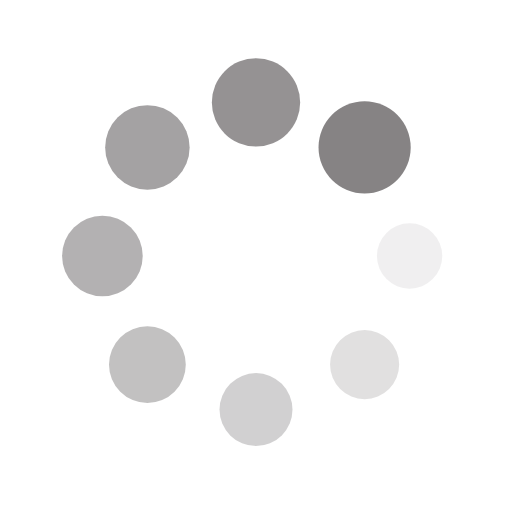
t = 0.00 s
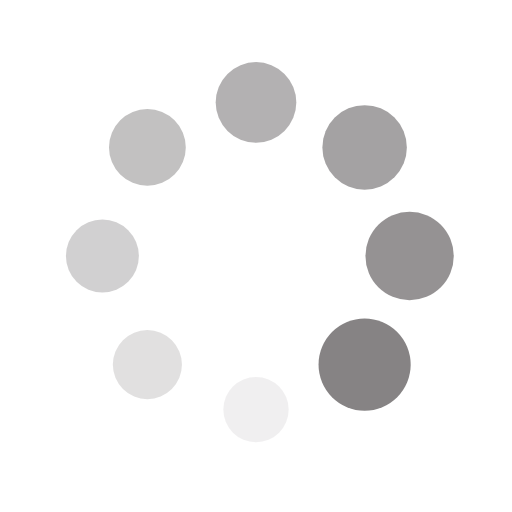
t = 0.25 s
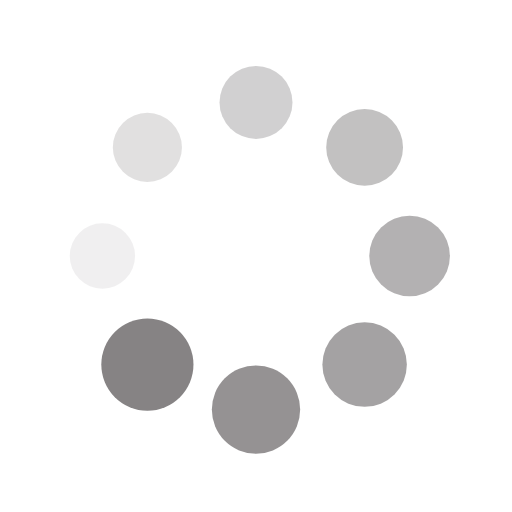
t = 0.50 s
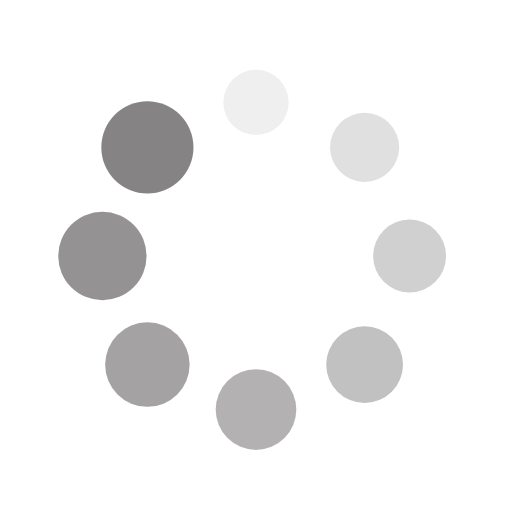
t = 0.75 s

The animated SVG that drew these frames (rendered in a browser with its animation timeline set to each time). Animation: 16 SMIL elements (animate=8,animateTransform=8); one cycle of 1.00 s, repeats indefinitely.

<?xml version="1.0" encoding="utf-8"?>
<svg xmlns="http://www.w3.org/2000/svg" xmlns:xlink="http://www.w3.org/1999/xlink" style="margin: auto; background: rgb(255, 255, 255, 0); display: block; shape-rendering: auto;" width="200px" height="200px" viewBox="0 0 100 100" preserveAspectRatio="xMidYMid">
<g transform="translate(80,50)">
<g transform="rotate(0)">
<circle cx="0" cy="0" r="6" fill="#868384" fill-opacity="1">
  <animateTransform attributeName="transform" type="scale" begin="-0.875s" values="1.5 1.5;1 1" keyTimes="0;1" dur="1s" repeatCount="indefinite"></animateTransform>
  <animate attributeName="fill-opacity" keyTimes="0;1" dur="1s" repeatCount="indefinite" values="1;0" begin="-0.875s"></animate>
</circle>
</g>
</g><g transform="translate(71.21320343559643,71.21320343559643)">
<g transform="rotate(45)">
<circle cx="0" cy="0" r="6" fill="#868384" fill-opacity="0.875">
  <animateTransform attributeName="transform" type="scale" begin="-0.75s" values="1.5 1.5;1 1" keyTimes="0;1" dur="1s" repeatCount="indefinite"></animateTransform>
  <animate attributeName="fill-opacity" keyTimes="0;1" dur="1s" repeatCount="indefinite" values="1;0" begin="-0.75s"></animate>
</circle>
</g>
</g><g transform="translate(50,80)">
<g transform="rotate(90)">
<circle cx="0" cy="0" r="6" fill="#868384" fill-opacity="0.75">
  <animateTransform attributeName="transform" type="scale" begin="-0.625s" values="1.5 1.5;1 1" keyTimes="0;1" dur="1s" repeatCount="indefinite"></animateTransform>
  <animate attributeName="fill-opacity" keyTimes="0;1" dur="1s" repeatCount="indefinite" values="1;0" begin="-0.625s"></animate>
</circle>
</g>
</g><g transform="translate(28.786796564403577,71.21320343559643)">
<g transform="rotate(135)">
<circle cx="0" cy="0" r="6" fill="#868384" fill-opacity="0.625">
  <animateTransform attributeName="transform" type="scale" begin="-0.5s" values="1.5 1.5;1 1" keyTimes="0;1" dur="1s" repeatCount="indefinite"></animateTransform>
  <animate attributeName="fill-opacity" keyTimes="0;1" dur="1s" repeatCount="indefinite" values="1;0" begin="-0.5s"></animate>
</circle>
</g>
</g><g transform="translate(20,50.00000000000001)">
<g transform="rotate(180)">
<circle cx="0" cy="0" r="6" fill="#868384" fill-opacity="0.5">
  <animateTransform attributeName="transform" type="scale" begin="-0.375s" values="1.5 1.5;1 1" keyTimes="0;1" dur="1s" repeatCount="indefinite"></animateTransform>
  <animate attributeName="fill-opacity" keyTimes="0;1" dur="1s" repeatCount="indefinite" values="1;0" begin="-0.375s"></animate>
</circle>
</g>
</g><g transform="translate(28.78679656440357,28.786796564403577)">
<g transform="rotate(225)">
<circle cx="0" cy="0" r="6" fill="#868384" fill-opacity="0.375">
  <animateTransform attributeName="transform" type="scale" begin="-0.25s" values="1.5 1.5;1 1" keyTimes="0;1" dur="1s" repeatCount="indefinite"></animateTransform>
  <animate attributeName="fill-opacity" keyTimes="0;1" dur="1s" repeatCount="indefinite" values="1;0" begin="-0.25s"></animate>
</circle>
</g>
</g><g transform="translate(49.99999999999999,20)">
<g transform="rotate(270)">
<circle cx="0" cy="0" r="6" fill="#868384" fill-opacity="0.25">
  <animateTransform attributeName="transform" type="scale" begin="-0.125s" values="1.5 1.5;1 1" keyTimes="0;1" dur="1s" repeatCount="indefinite"></animateTransform>
  <animate attributeName="fill-opacity" keyTimes="0;1" dur="1s" repeatCount="indefinite" values="1;0" begin="-0.125s"></animate>
</circle>
</g>
</g><g transform="translate(71.21320343559643,28.78679656440357)">
<g transform="rotate(315)">
<circle cx="0" cy="0" r="6" fill="#868384" fill-opacity="0.125">
  <animateTransform attributeName="transform" type="scale" begin="0s" values="1.5 1.5;1 1" keyTimes="0;1" dur="1s" repeatCount="indefinite"></animateTransform>
  <animate attributeName="fill-opacity" keyTimes="0;1" dur="1s" repeatCount="indefinite" values="1;0" begin="0s"></animate>
</circle>
</g>
</g>
<!-- [ldio] generated by https://loading.io/ --></svg>
